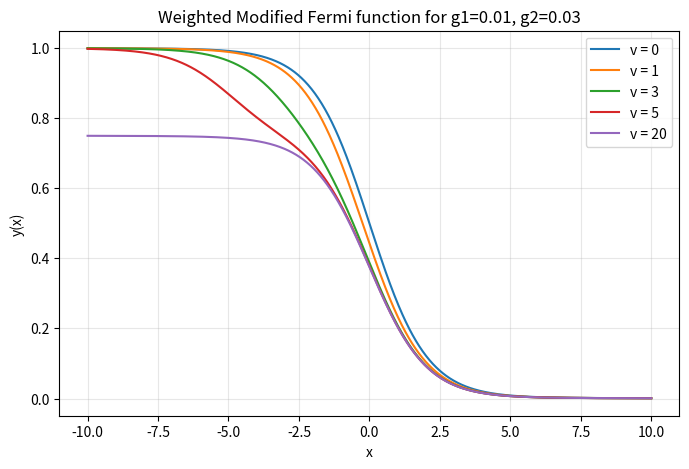

Generate this figure with matplotlib:
import numpy as np
import matplotlib.pyplot as plt
from scipy.special import digamma


def fermi(x):
    """Fermi function f(x) = 1 / (1 + exp(x))"""
    return 1.0 / (1.0 + np.exp(x))

def Fermi_Function(e):
    return 1 / (1 + np.exp(e))


def Modified_Fermi_Function(gamma, epsilon):
    return 0.5 + np.imag(digamma(0.5 + (gamma - epsilon * 1j) / (2 * np.pi))) / np.pi


def y(x, v, g1, g2):
    """Weighted average of shifted Fermi functions"""
    return (g1 * Modified_Fermi_Function(g1,x + v) + g2 * Modified_Fermi_Function(g2,x)) / (g1 + g2)


def plot_y_for_vs(v_list, g1, g2, xmin=-10, xmax=10, num_points=1000):
    x = np.linspace(xmin, xmax, num_points)
    plt.figure(figsize=(8, 5))

    for v in v_list:
        y_vals = y(x, v, g1, g2)
        plt.plot(x, y_vals, label=f"v = {v}")

    plt.xlabel("x")
    plt.ylabel("y(x)")
    plt.title(f"Weighted Modified Fermi function for g1={g1}, g2={g2}")
    plt.legend()
    plt.grid(True, alpha=0.3)
    plt.show()


# Example usage: plot for multiple v's
plot_y_for_vs(v_list=[0, 1, 3, 5, 20], g1=0.01, g2=0.03)
